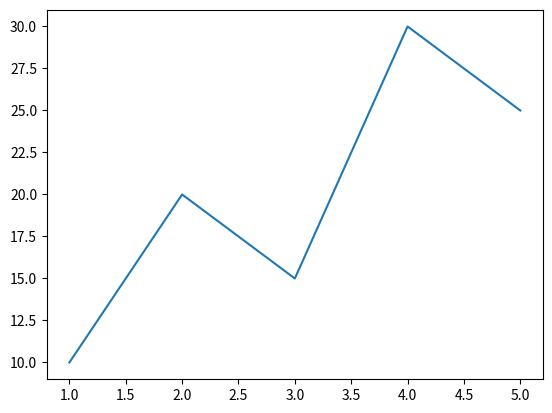

Recreate this plot in Python.
import matplotlib.pyplot as plt

x = [1,2,3,4,5]
y = [10,20,15,30,25]

plt.plot(x,y)
plt.show()
